Photos from the image-classification dataset "dataset" in the GitHub repository akifsari-dev/derin_ogrenme. Its 4 classes are: address, company, date, total.

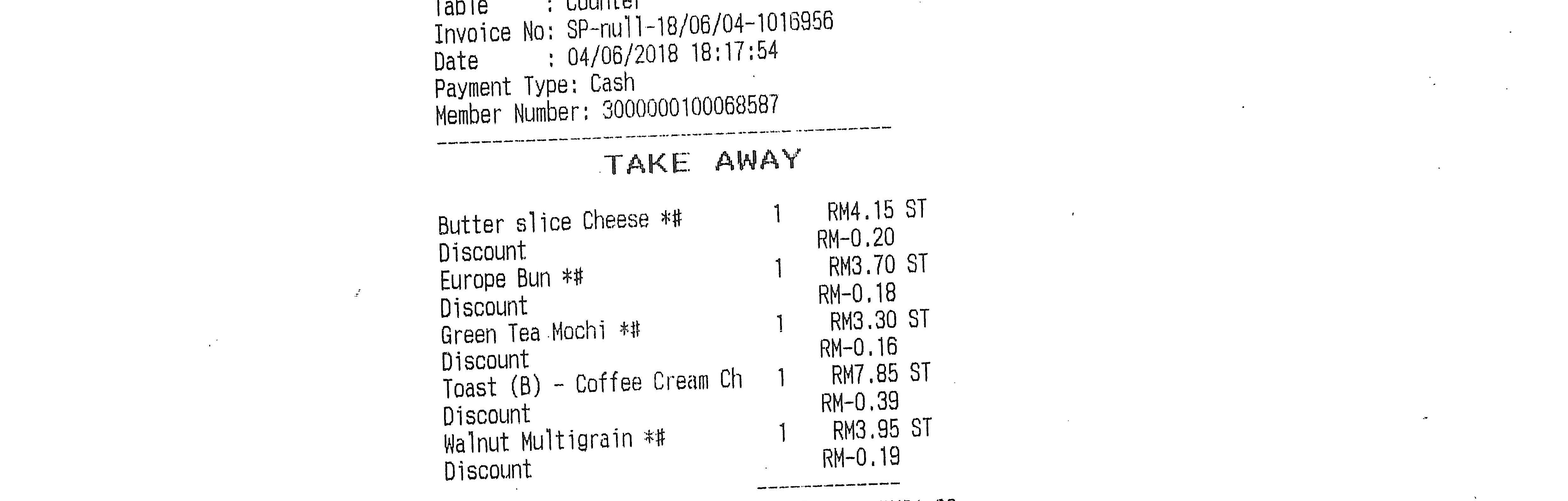
Label: date

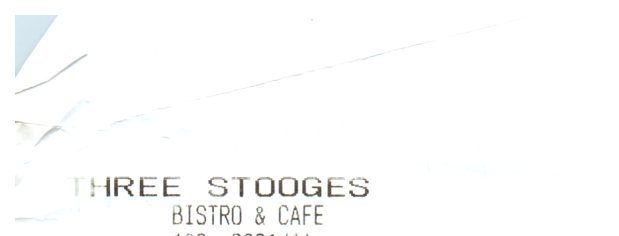
Label: company

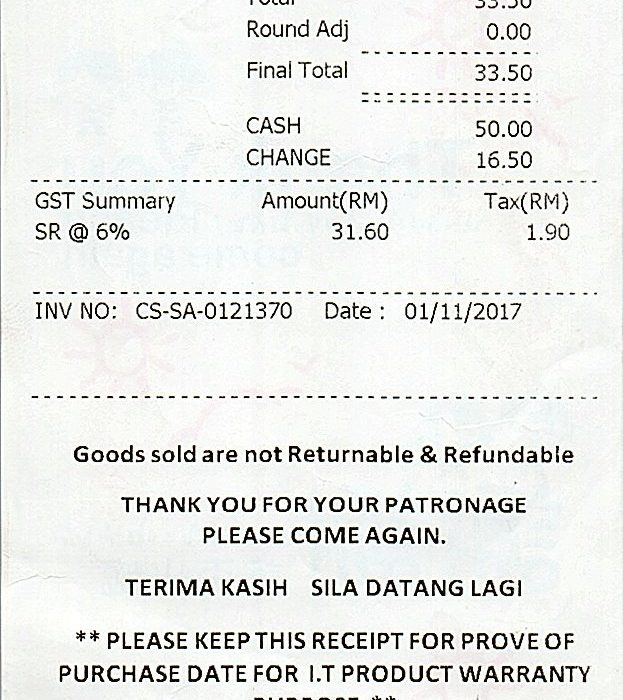
Label: total

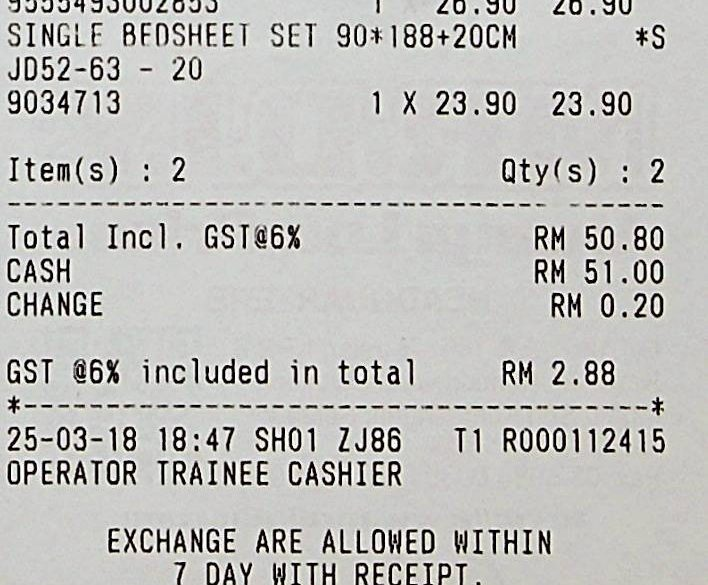
Label: total

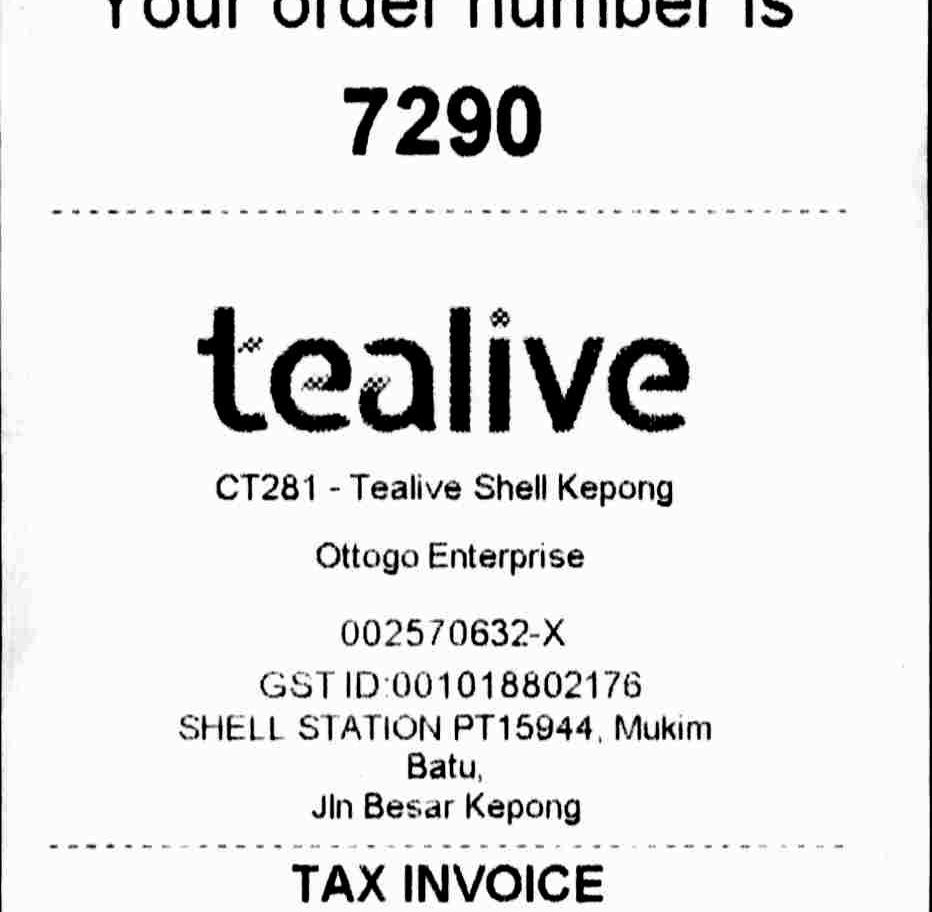
Label: address

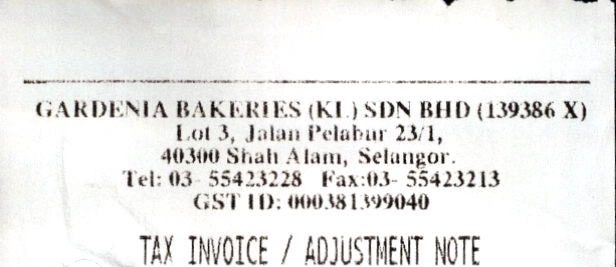
Label: company
